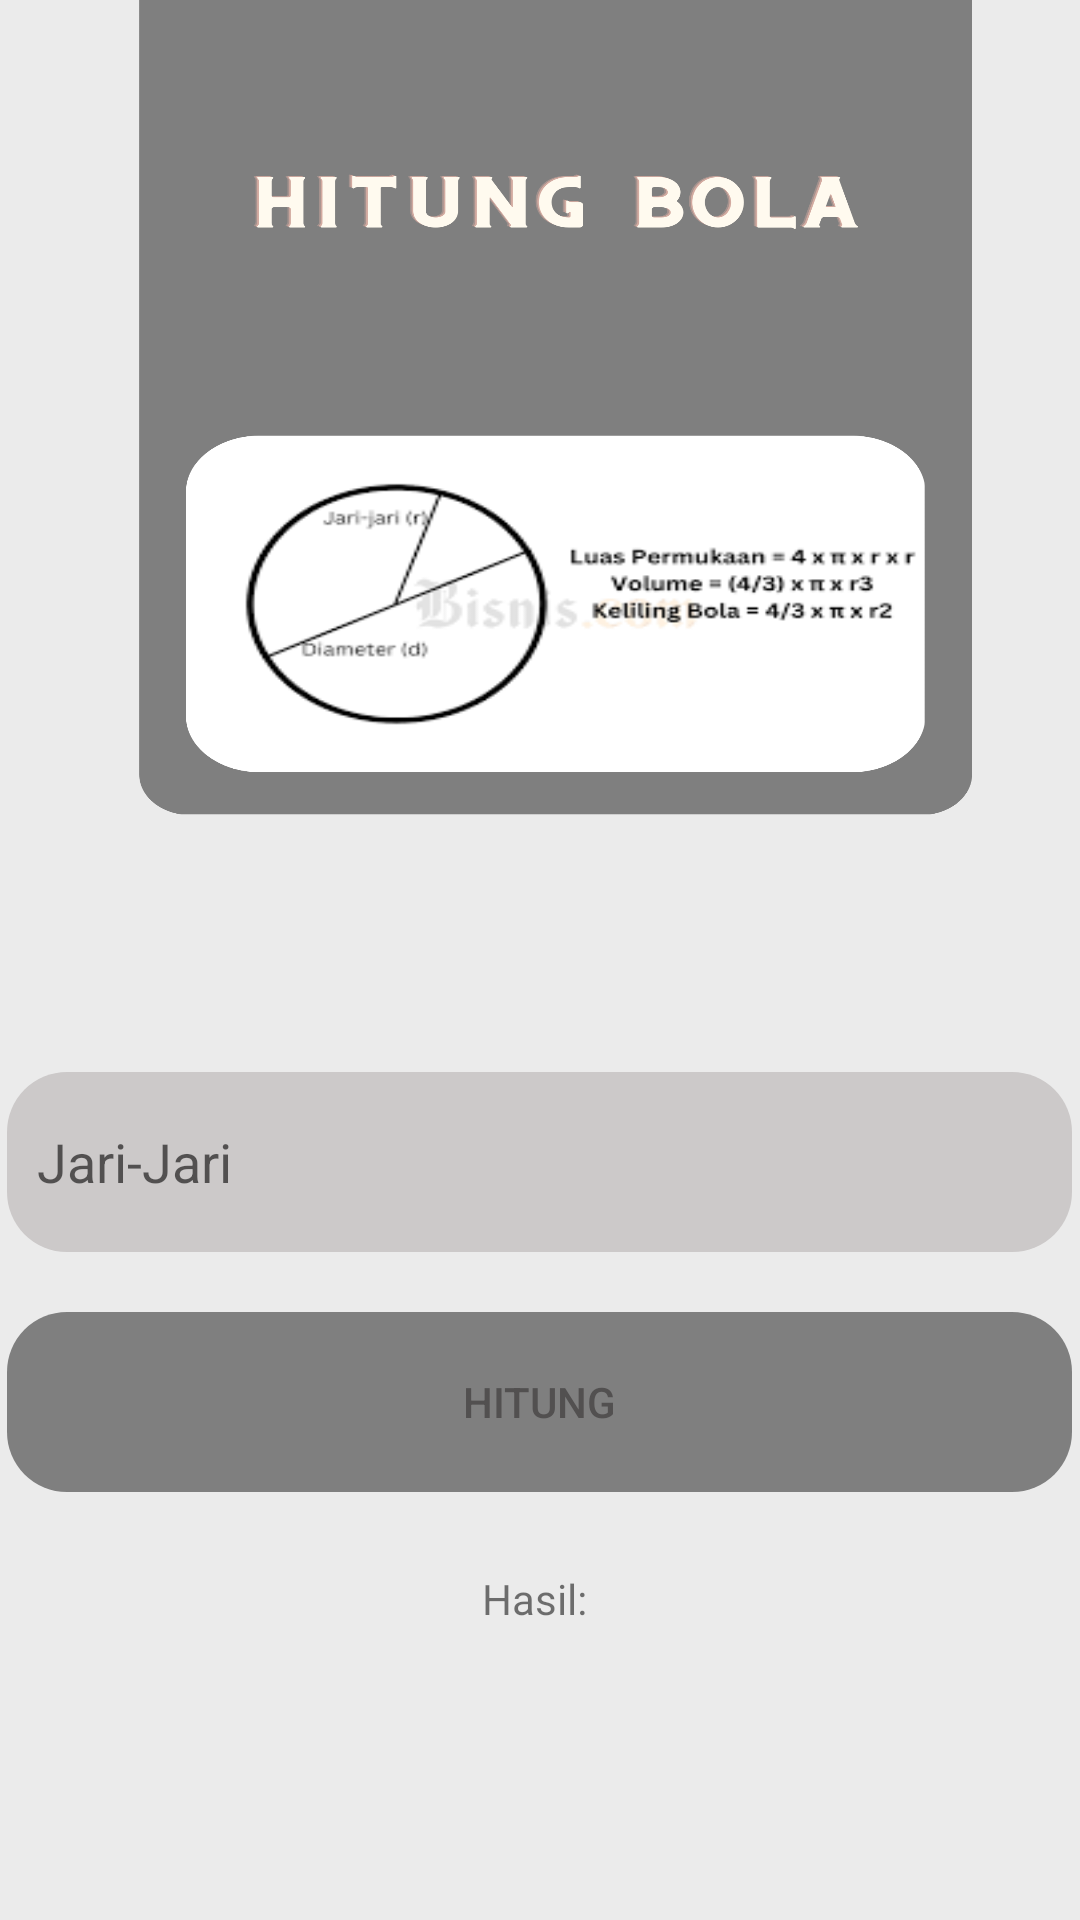

Here is an Android app screen rendered from its layout file. Give the layout XML and the strings, colors and styles it references.
<!-- AndroidManifest.xml: application theme Theme.TugasNramadhan -->
<!-- res/layout/activity_bola1.xml -->
<?xml version="1.0" encoding="utf-8"?>
<LinearLayout xmlns:android="http://schemas.android.com/apk/res/android"
    xmlns:tools="http://schemas.android.com/tools"
    android:id="@+id/main"
    android:layout_width="match_parent"
    android:layout_height="match_parent"
    tools:context=".PersegiPanjang"
    android:orientation="vertical"
    android:background="@drawable/bola_ui"
    android:gravity="center_vertical">

    <LinearLayout
        android:layout_width="match_parent"
        android:layout_height="wrap_content"
        android:gravity="center"
        android:layout_marginTop="250dp"
        android:orientation="vertical">

        <EditText
            android:id="@+id/editTextJariJari"
            android:layout_width="355dp"
            android:layout_height="60dp"
            android:layout_margin="10dp"
            android:background="@drawable/edittext"
            android:backgroundTint="#CCC9C9"
            android:hint="Jari-Jari"
            android:inputType="numberDecimal"
            android:padding="10dp" />

        <Button
            android:id="@+id/buttonHitung"
            android:layout_width="355dp"
            android:layout_height="60dp"
            android:layout_margin="10dp"
            android:backgroundTint="#7F7F7F"
            android:textColor="#525050"
            android:background="@drawable/edittext"
            android:layout_marginTop="16dp"
            android:text="Hitung" />


        <TextView
            android:id="@+id/textViewHasil"
            android:layout_width="wrap_content"
            android:layout_height="wrap_content"
            android:layout_marginTop="16dp"
            android:text="Hasil: " />
    </LinearLayout>

</LinearLayout>
<!-- resources referenced by this layout -->
<resources>
  <!-- drawable bola_ui: png bitmap (drawable, 298606 bytes) -->
  <!-- drawable edittext (drawable) -->
  <shape xmlns:android="http://schemas.android.com/apk/res/android">
      <corners android:radius="20dp" /> 
  
  </shape>
  <style name="Theme.TugasNramadhan" parent="Base.Theme.TugasNramadhan" />
  <style name="Base.Theme.TugasNramadhan" parent="Theme.AppCompat.Light.NoActionBar">
          
          
      </style>
</resources>
